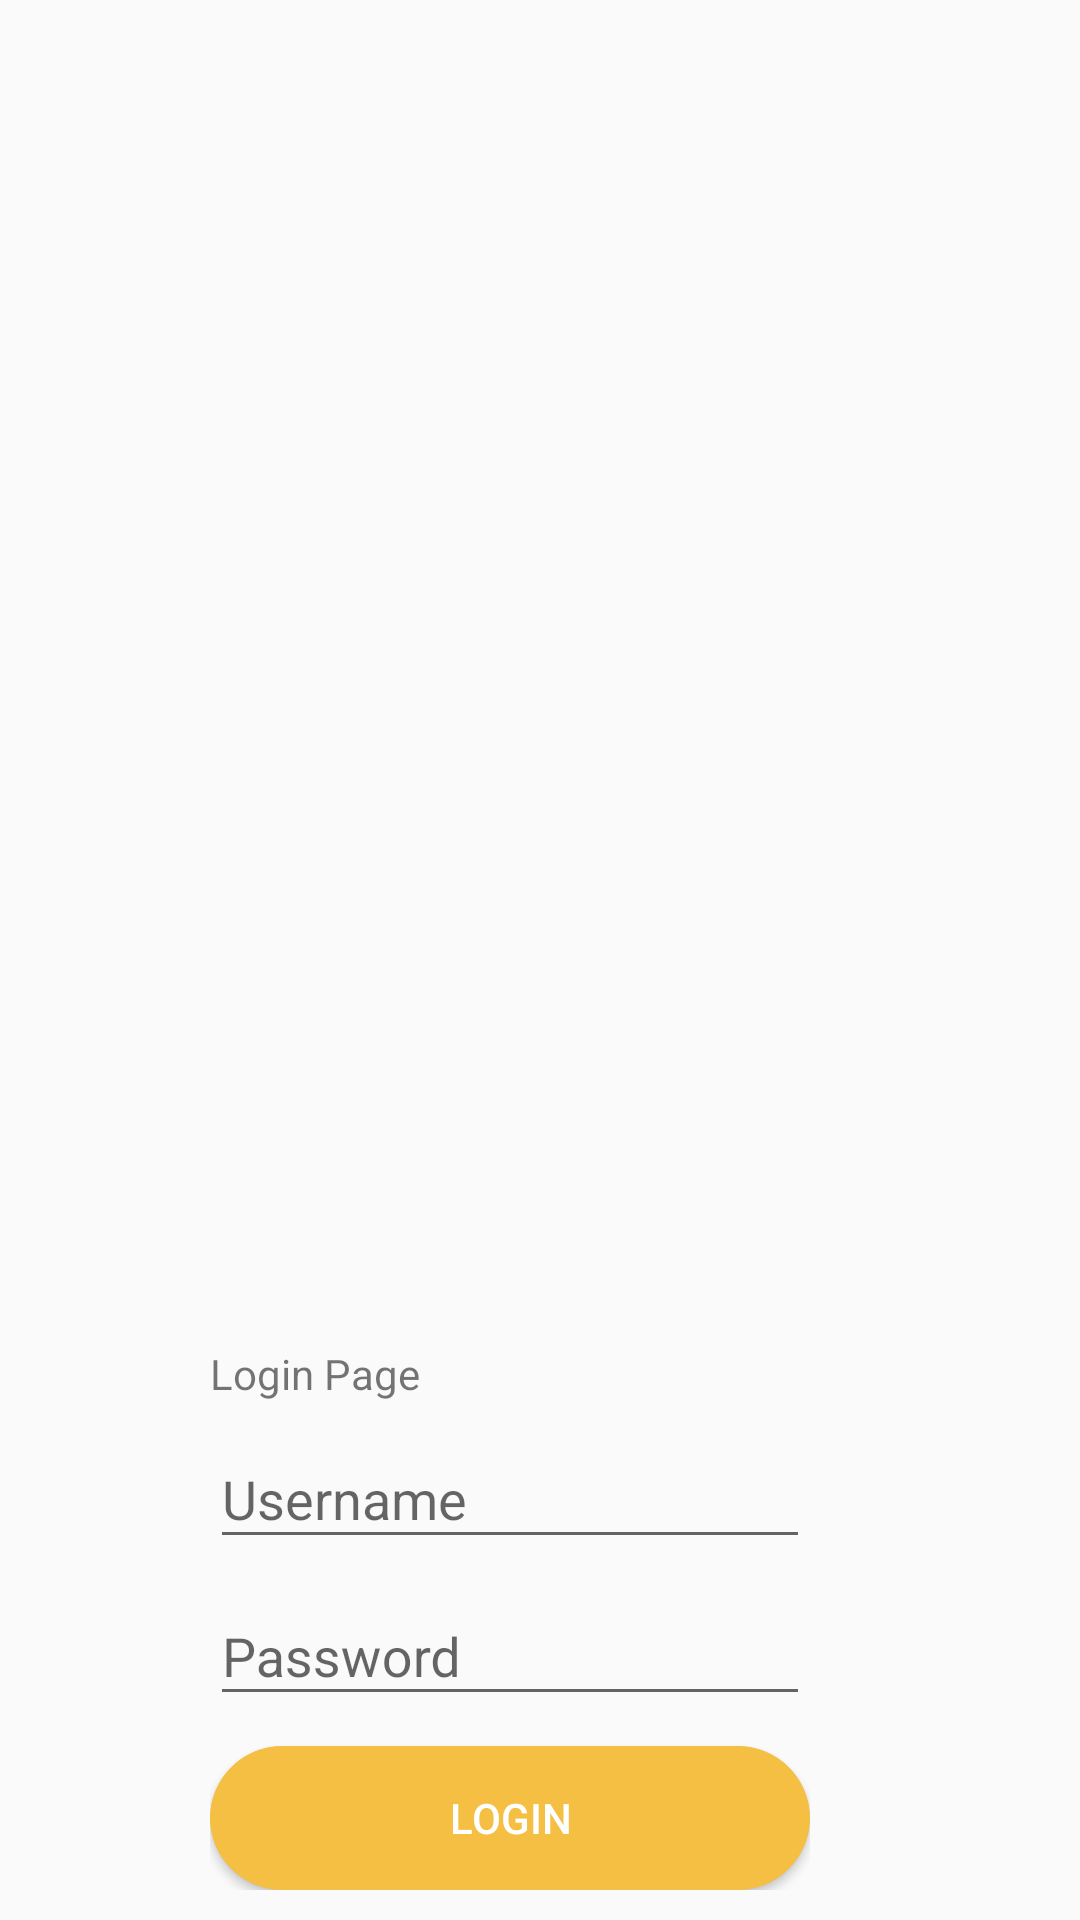

The Android layout XML behind this screen, and the referenced resources:
<!-- AndroidManifest.xml: activity theme AppTheme.NoActionBar -->
<!-- res/layout/activity_login.xml -->
<?xml version="1.0" encoding="utf-8"?>
<RelativeLayout
    xmlns:android="http://schemas.android.com/apk/res/android"
    xmlns:app="http://schemas.android.com/apk/res-auto"
    xmlns:tools="http://schemas.android.com/tools"
    android:layout_width="match_parent"
    android:layout_height="match_parent"
    tools:context="com.samsung.muhammad.polisi.activity.LoginActivity">
    <ImageView
        android:layout_centerVertical="true"
        android:src="@drawable/login"
        android:layout_width="match_parent"
        android:layout_height="wrap_content"
        android:scaleType="centerCrop"/>
<ScrollView
    android:layout_width="match_parent"
    android:layout_height="match_parent"
    android:layout_alignParentTop="true"
    android:layout_alignParentLeft="true"
    android:layout_alignParentStart="true">
    <LinearLayout
        android:layout_gravity="bottom"
        android:layout_width="200dp"
        android:layout_height="wrap_content"
        android:layout_marginLeft="70dp"
        android:layout_marginBottom="10dp"
        android:orientation="vertical">


        <TextView
            android:layout_width="match_parent"
            android:layout_height="wrap_content"
            android:text="Login Page"
            />

        <android.support.design.widget.TextInputLayout
            android:layout_width="match_parent"
            android:layout_height="wrap_content">
            <EditText
                android:id="@+id/txtusername"
                android:layout_width="match_parent"
                android:layout_height="wrap_content"
                android:hint="@string/hint_name"/>

        </android.support.design.widget.TextInputLayout>

        <android.support.design.widget.TextInputLayout
            android:layout_width="match_parent"
            android:layout_height="wrap_content">
            <EditText
                android:id="@+id/txtpassword"
                android:layout_width="match_parent"
                android:layout_height="wrap_content"
                android:hint="@string/hint_password"/>
        </android.support.design.widget.TextInputLayout>

        <Button
            android:id="@+id/btnLogin"
            android:layout_width="match_parent"
            android:layout_height="wrap_content"
            android:background="@drawable/circle"
            android:text="@string/btn_login"
            android:textColor="@color/white"
            android:layout_marginTop="10sp"
            android:onClick="LoginMasuk"/>

    </LinearLayout>
</ScrollView>
</RelativeLayout>
<!-- resources referenced by this layout -->
<resources>
  <color name="white">#ffffff</color>
  <!-- drawable circle (drawable) -->
  <?xml version="1.0" encoding="utf-8"?>
  <shape xmlns:android="http://schemas.android.com/apk/res/android"
      android:shape="rectangle">
  
      <corners android:radius="1000sp" />
      <solid android:color="@color/colorPrimary"/>
  
      <stroke
          android:width="0.2dip"
          android:color="@color/colorPrimary" />
  
      <padding
          android:bottom="4dp"
          android:left="4dp"
          android:right="4dp"
          android:top="4dp"/>
  
  </shape>
  <string name="btn_login">LOGIN</string>
  <string name="hint_name">Username</string>
  <string name="hint_password">Password</string>
  <style name="AppTheme.NoActionBar">
          <item name="windowActionBar">false</item>
          <item name="windowNoTitle">true</item>
      </style>
  <color name="colorPrimary">#f4bf42</color>
</resources>
